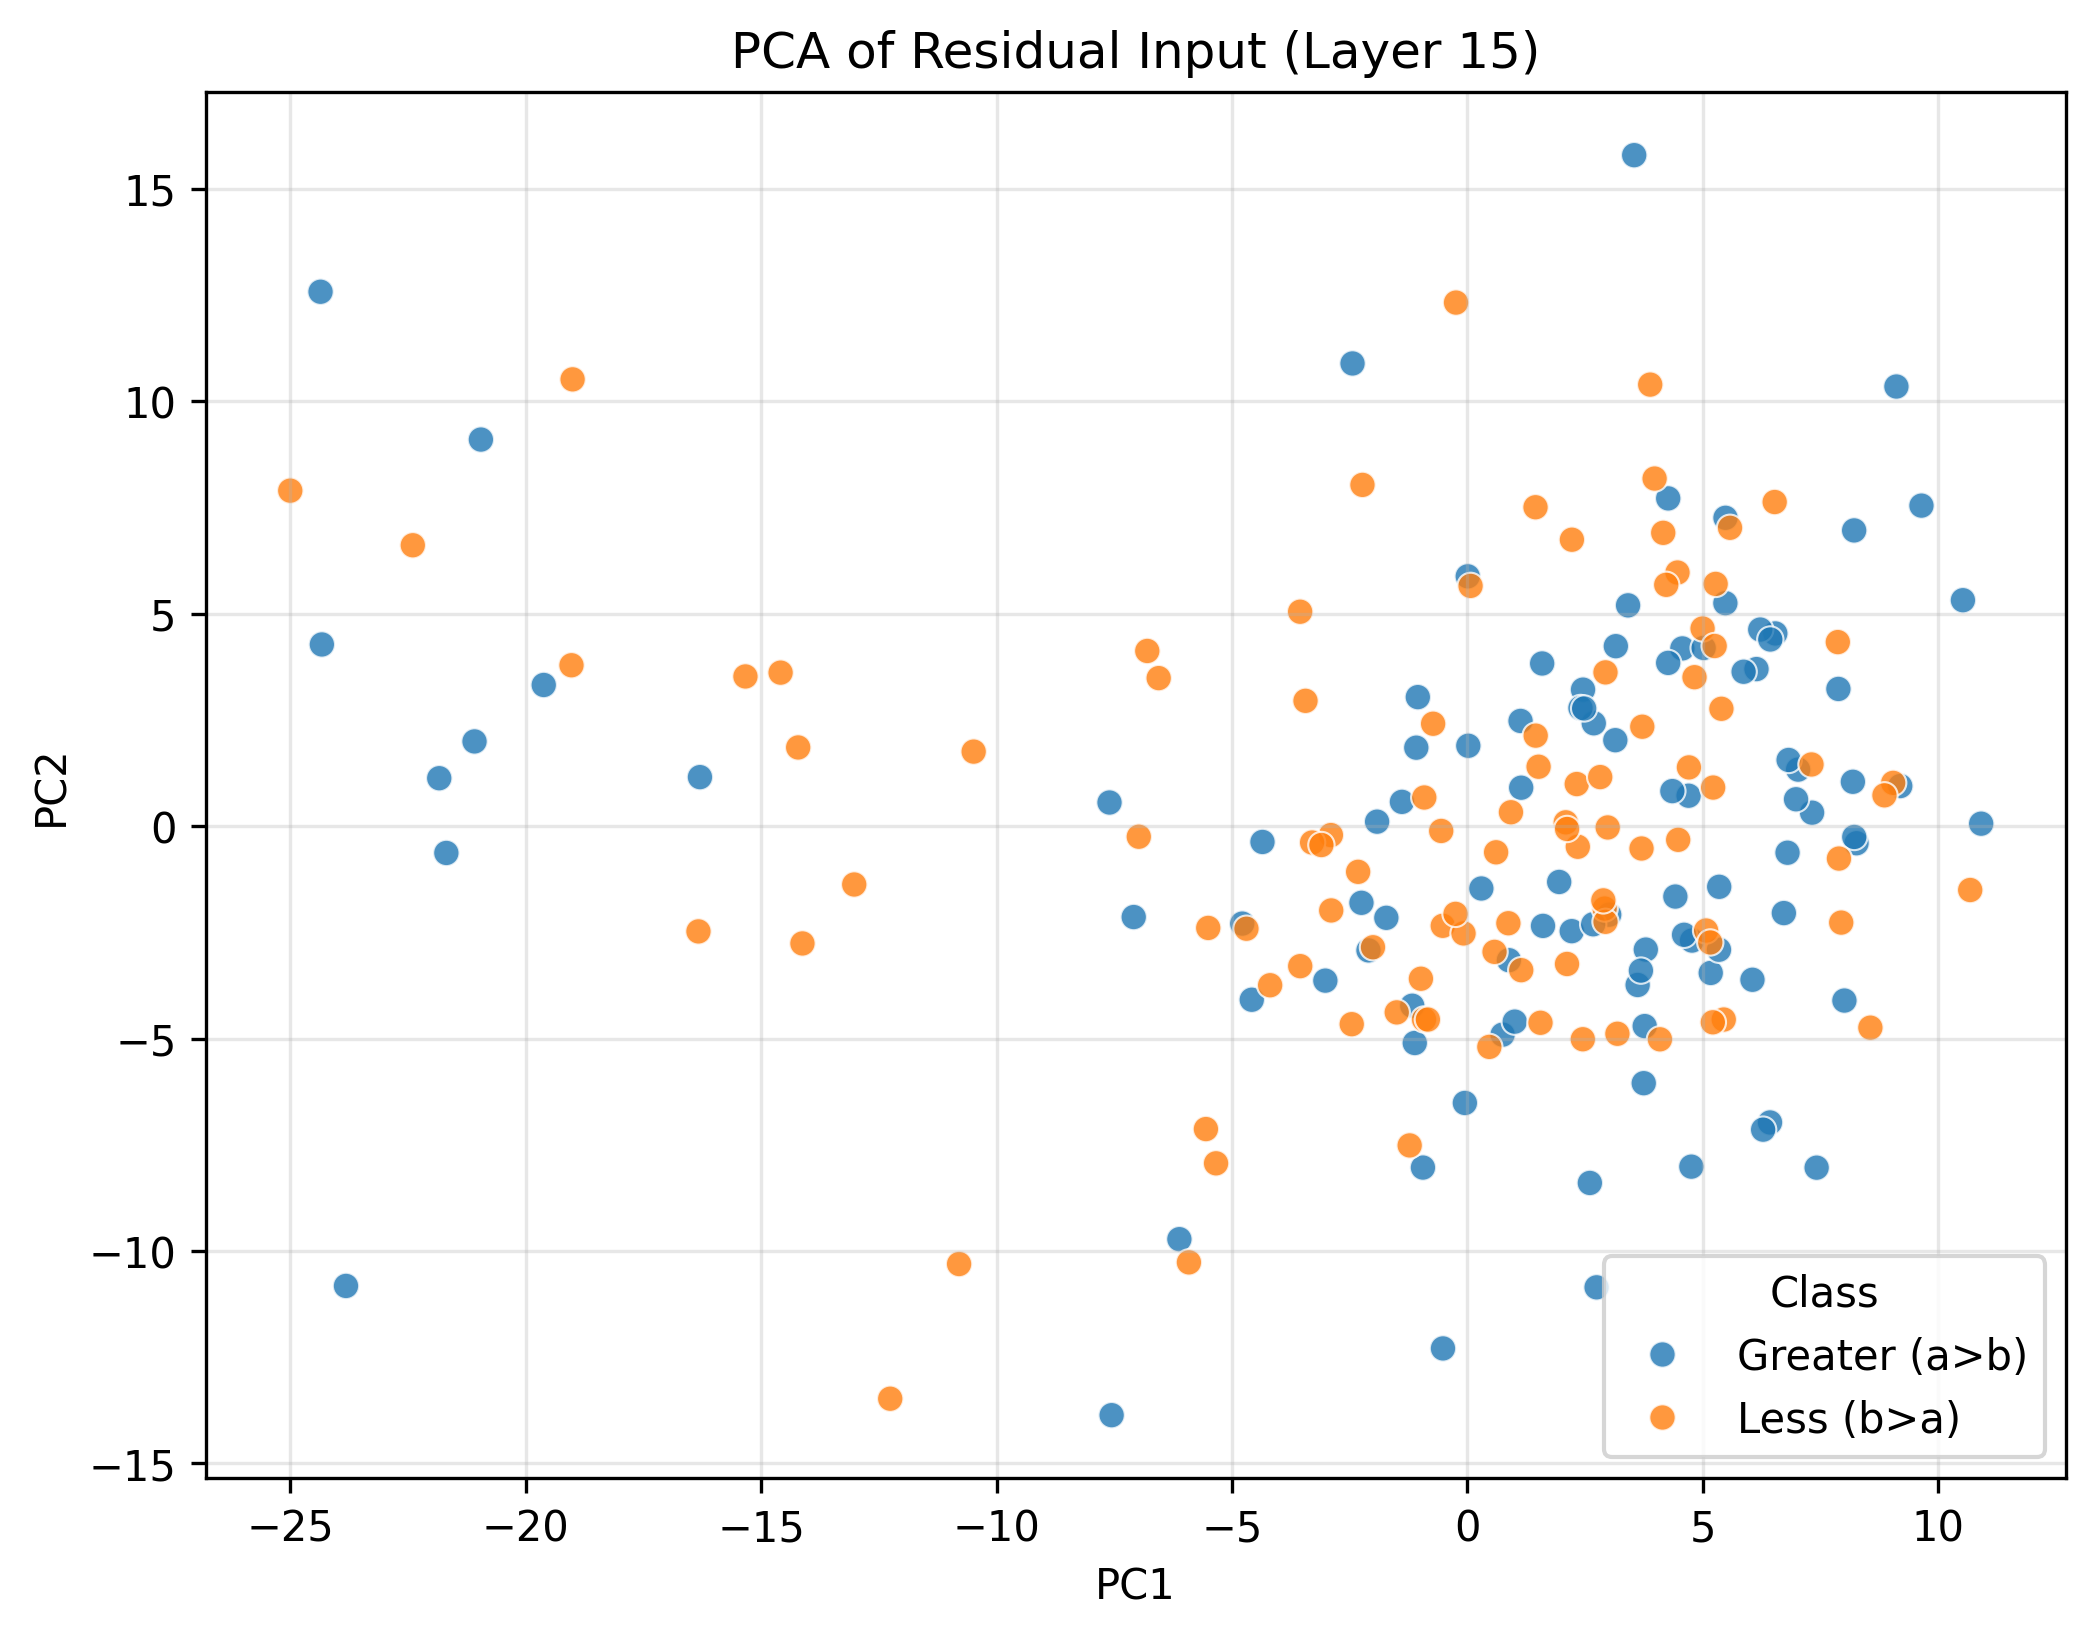

The data file committed next to this chart (first rows):
PC1, PC2, Class
-24.36, 12.57, Greater (a>b)
-0.9449, -8.037, Greater (a>b)
4.416, -1.66, Greater (a>b)
-20.95, 9.094, Greater (a>b)
-1.391, 0.5684, Greater (a>b)
4.697, 0.7134, Greater (a>b)
4.352, 0.8219, Greater (a>b)
2.683, 2.418, Greater (a>b)
0.7464, -4.909, Greater (a>b)
8.187, 1.041, Greater (a>b)
5.167, -3.457, Greater (a>b)
2.455, 3.21, Greater (a>b)
1.605, -2.35, Greater (a>b)
4.264, 7.71, Greater (a>b)
9.643, 7.54, Greater (a>b)
-1.054, 3.034, Greater (a>b)
-24.33, 4.273, Greater (a>b)
-4.783, -2.296, Greater (a>b)
3.011, -2.086, Greater (a>b)
4.77, -2.695, Greater (a>b)
4.565, 4.179, Greater (a>b)
8.264, -0.4049, Greater (a>b)
-21.84, 1.125, Greater (a>b)
-2.251, -1.807, Greater (a>b)
4.756, -8.016, Greater (a>b)
6.539, 4.532, Greater (a>b)
5.347, -1.43, Greater (a>b)
3.745, -6.051, Greater (a>b)
0.01816, 1.889, Greater (a>b)
-1.119, -5.106, Greater (a>b)
-2.102, -2.926, Greater (a>b)
-1.086, 1.844, Greater (a>b)
8.213, 6.956, Greater (a>b)
2.216, -2.474, Greater (a>b)
-16.3, 1.151, Greater (a>b)
2.671, -2.312, Greater (a>b)
0.2953, -1.47, Greater (a>b)
-1.172, -4.229, Greater (a>b)
1.948, -1.316, Greater (a>b)
5.481, 7.253, Greater (a>b)
1.005, -4.603, Greater (a>b)
5.478, 5.245, Greater (a>b)
-6.118, -9.722, Greater (a>b)
-21.69, -0.6337, Greater (a>b)
3.615, -3.74, Greater (a>b)
3.542, 15.79, Greater (a>b)
2.6, -8.399, Greater (a>b)
3.789, -2.908, Greater (a>b)
6.054, -3.618, Greater (a>b)
-1.723, -2.16, Greater (a>b)
8.216, -0.2576, Greater (a>b)
2.401, 2.777, Greater (a>b)
2.743, -10.86, Greater (a>b)
-7.557, -13.86, Greater (a>b)
7.32, 0.3146, Greater (a>b)
4.601, -2.56, Greater (a>b)
6.721, -2.048, Greater (a>b)
3.765, -4.708, Greater (a>b)
-4.353, -0.3747, Greater (a>b)
7.879, 3.226, Greater (a>b)
... 140 more rows
